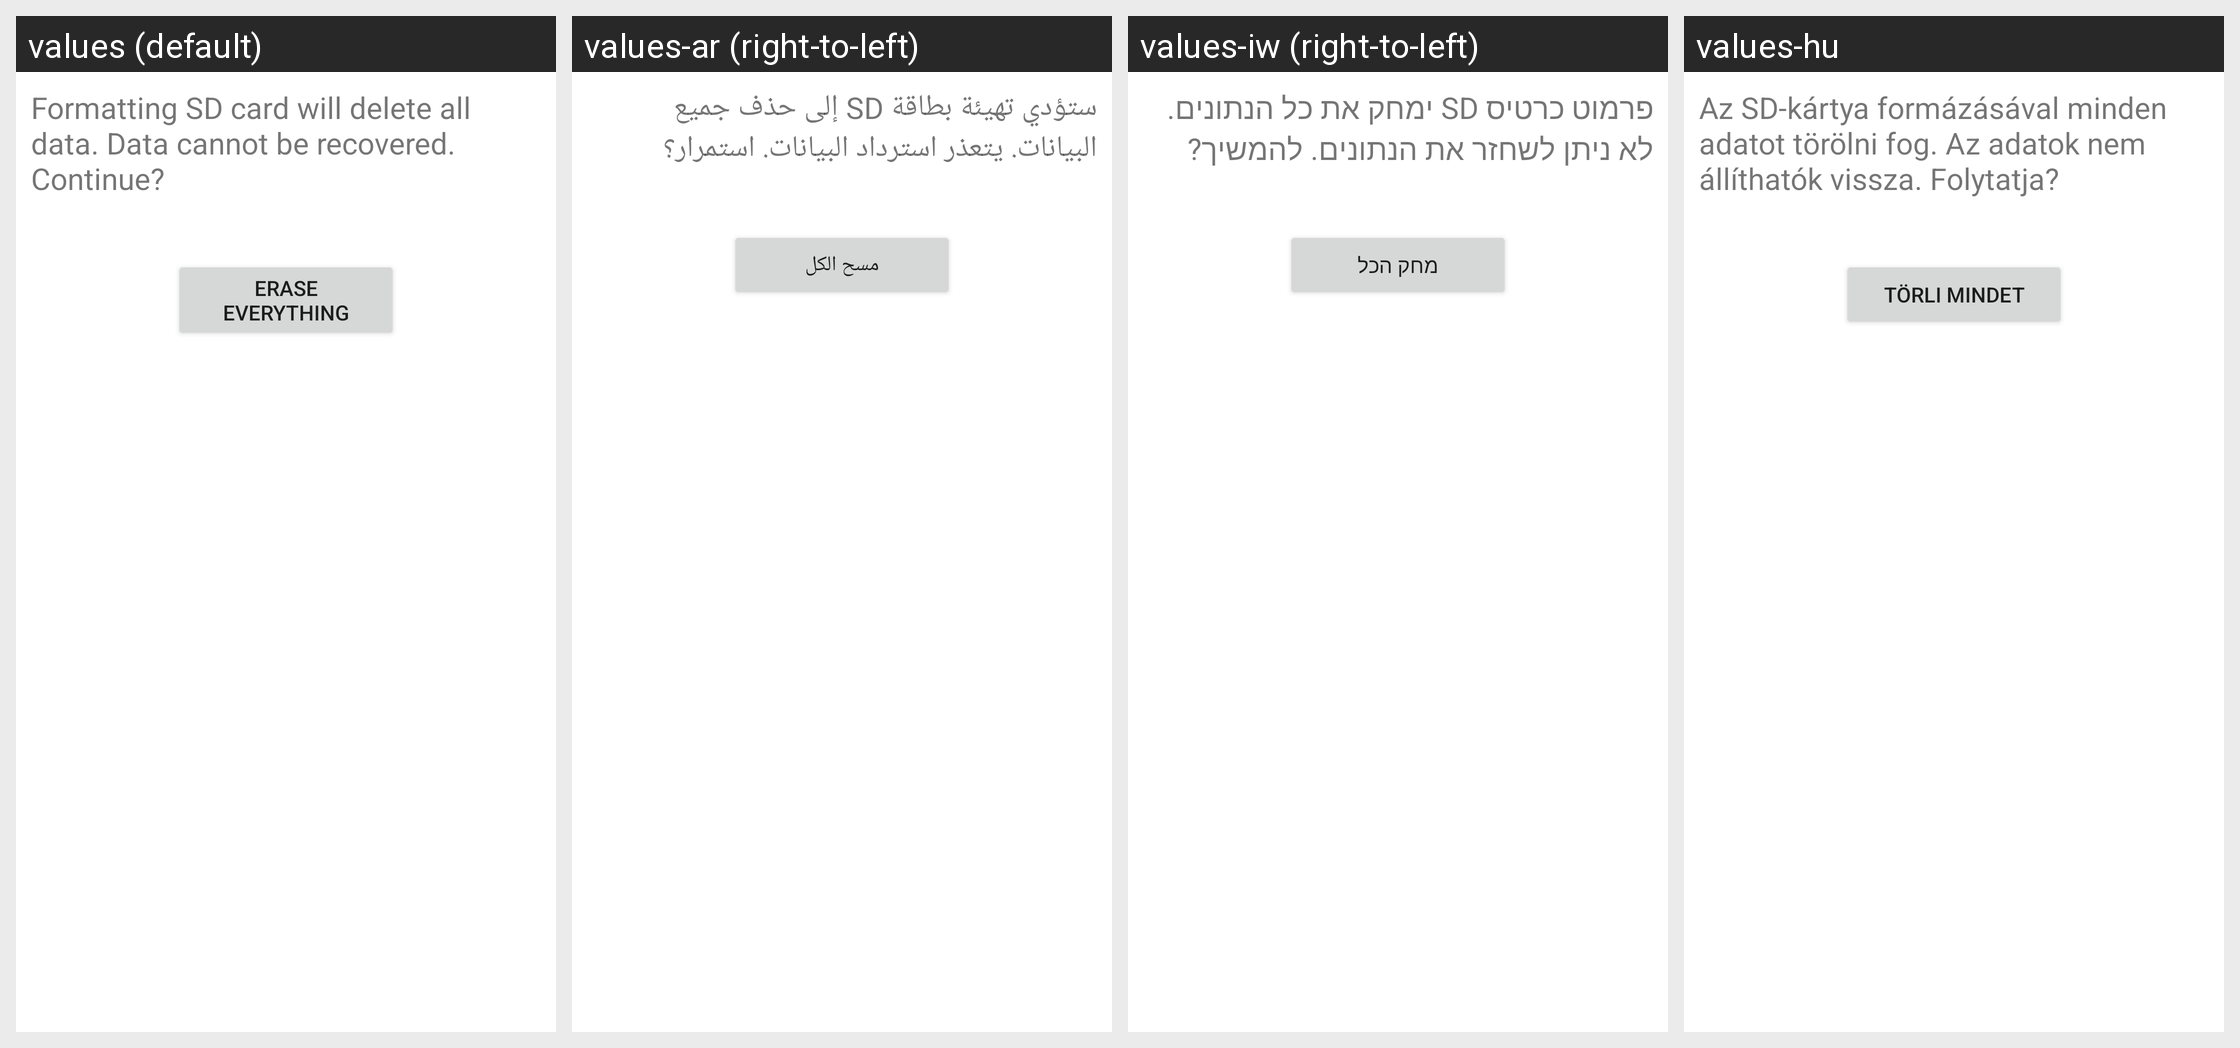

Here is an Android app screen in its default locale and in the app's own translations. Write out the translated-string differences for the strings that appear on this screen.
Android screen res/layout/media_format_final.xml rendered under 4 locales, left to right: values (default), values-ar (right-to-left), values-iw (right-to-left), values-hu. Device: Nexus 5 (rendered at 1080×1920; each locale shown at half size, 540×960, under a caption strip naming it); theme Theme.MaterialComponents.DayNight.NoActionBar.
Other locales in the repository, not shown: values-az, values-ca, values-cs, values-da, values-de, values-en-rPH, values-en-rUS, values-es, values-es-rES, values-es-rUS, values-et, values-eu, values-fa, values-fi, values-fr, values-fr-rCA, values-ga, values-gl, values-hr, values-in, values-is, values-it, values-ja, values-ko, values-lt, values-lv, values-ms, values-nb, values-nl, values-pl, values-pt, values-pt-rBR, values-pt-rPT, values-ro, values-sk, values-sl, values-sr, values-sv, values-tr, values-ur, values-uz, values-vi, values-zh-rCN, values-zh-rHK, values-zh-rSG, values-zh-rTW.
Strings drawn on this screen, with the default value and each locale's value (text and hints the layout hard-codes, and strings that could not be matched under every locale, appear in the picture but are not listed):

media_format_final_desc
  values: Formatting SD card will delete all data. Data cannot be recovered. Continue?
  values-ar: ستؤدي تهيئة بطاقة SD إلى حذف جميع البيانات. يتعذر استرداد البيانات. استمرار؟
  values-iw: פרמוט כרטיס SD ימחק את כל הנתונים. לא ניתן לשחזר את הנתונים. להמשיך?
  values-hu: Az SD-kártya formázásával minden adatot törölni fog. Az adatok nem állíthatók vissza. Folytatja?

media_format_final_button_text
  values: Erase everything
  values-ar: مسح الكل
  values-iw: מחק הכל
  values-hu: Törli mindet
